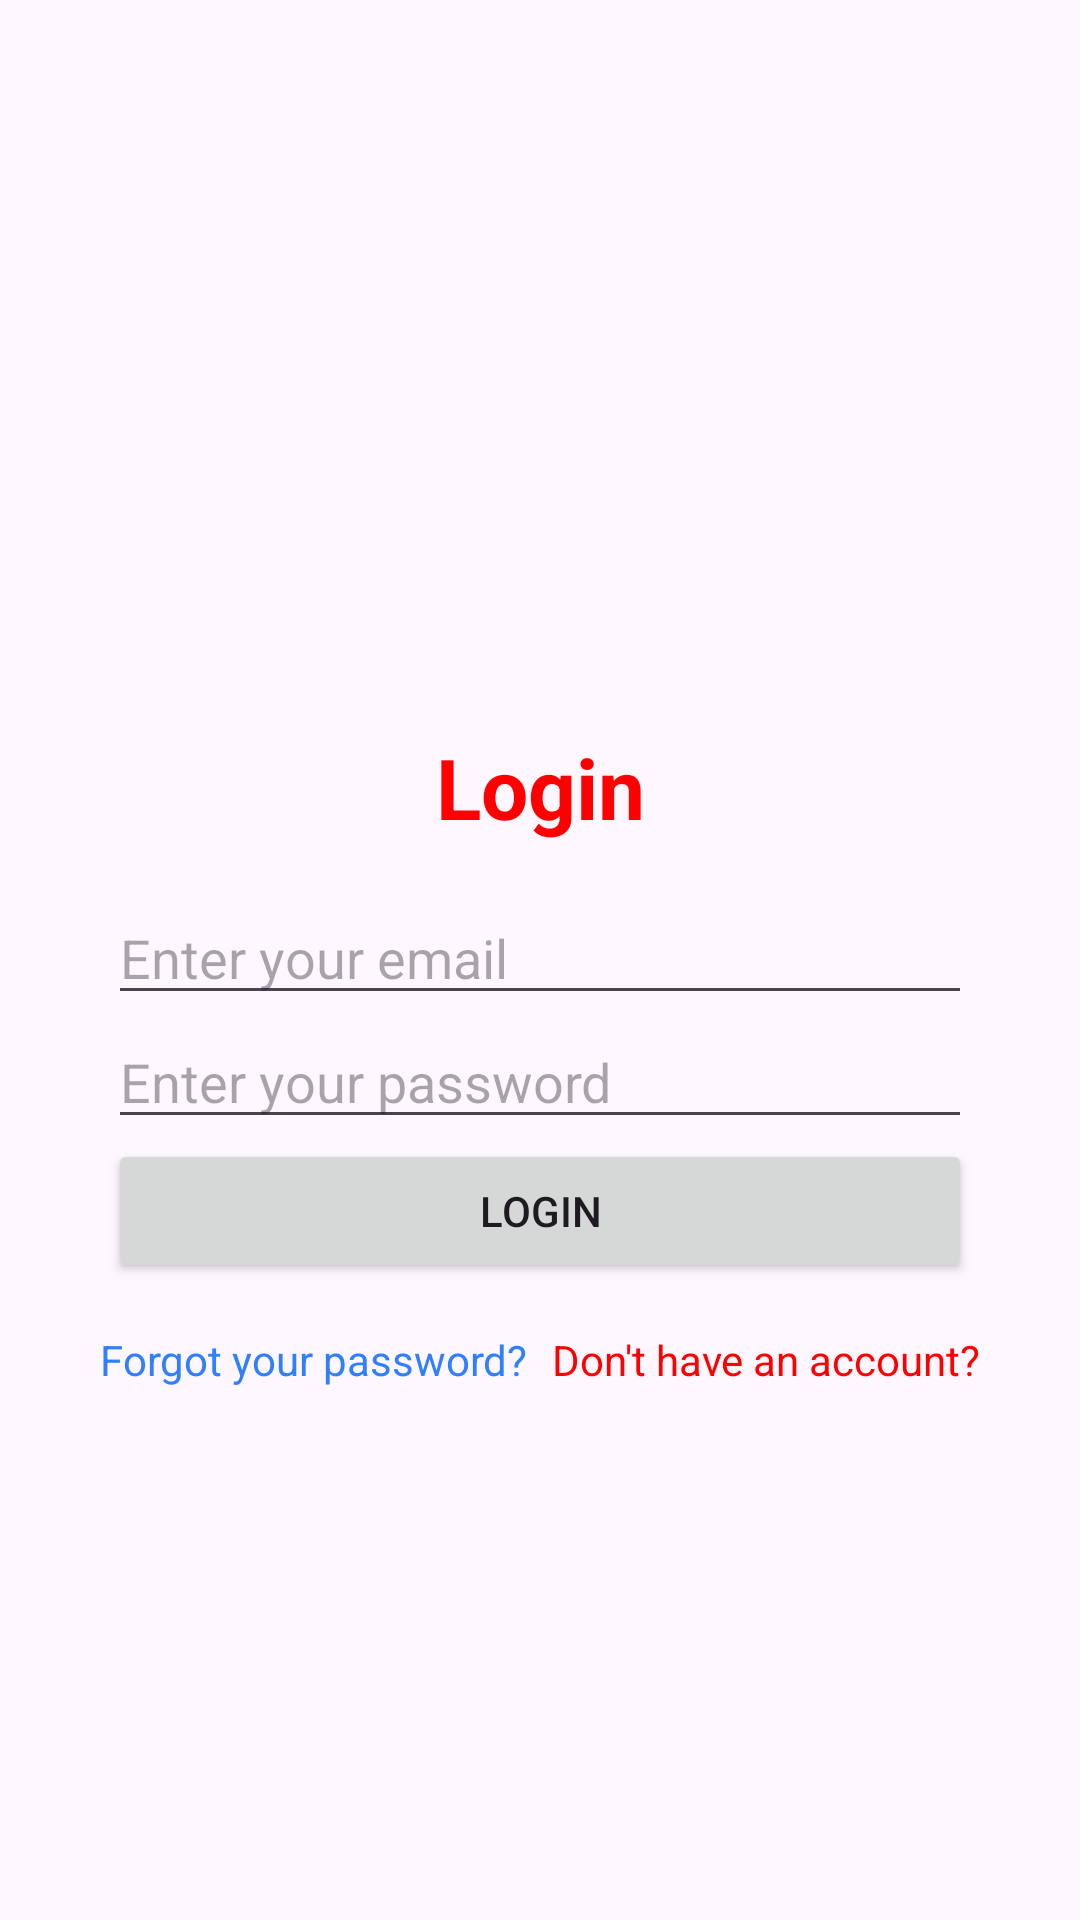

Produce the Android XML layout that renders to this screen, including the resource entries it uses.
<!-- AndroidManifest.xml: application theme Theme.SMDAssignment4 -->
<!-- res/layout/activity_login.xml -->
<androidx.constraintlayout.widget.ConstraintLayout
    xmlns:android="http://schemas.android.com/apk/res/android"
    xmlns:app="http://schemas.android.com/apk/res-auto"
    xmlns:tools="http://schemas.android.com/tools"
    android:layout_width="match_parent"
    android:layout_height="match_parent"
    tools:context=".LoginActivity">

    
    <androidx.constraintlayout.widget.ConstraintLayout
        android:id="@+id/centerLayout"
        android:layout_width="match_parent"
        android:layout_height="wrap_content"
        app:layout_constraintTop_toTopOf="parent"
        app:layout_constraintBottom_toBottomOf="parent"
        app:layout_constraintStart_toStartOf="parent"
        app:layout_constraintEnd_toEndOf="parent">

        
        <TextView
            android:id="@+id/tvHeading"
            android:layout_width="wrap_content"
            android:layout_height="wrap_content"
            android:text="@string/login"
            android:textSize="28sp"
            android:textColor="@color/colorPrimaryDark"
            android:textStyle="bold"
            android:padding="16dp"
            app:layout_constraintTop_toTopOf="parent"
            app:layout_constraintStart_toStartOf="parent"
            app:layout_constraintEnd_toEndOf="parent"
            android:layout_marginTop="50dp"/>

        
        <EditText
            android:id="@+id/etEmail"
            android:layout_width="0dp"
            android:layout_height="wrap_content"
            android:hint="@string/email"
            android:inputType="textEmailAddress"
            app:layout_constraintWidth_percent="0.8"
            app:layout_constraintTop_toBottomOf="@id/tvHeading"
            app:layout_constraintStart_toStartOf="parent"
            app:layout_constraintEnd_toEndOf="parent"
            android:layout_marginBottom="16dp" />

        
        <EditText
            android:id="@+id/etPassword"
            android:layout_width="0dp"
            android:layout_height="wrap_content"
            android:hint="@string/password"
            android:inputType="textPassword"
            app:layout_constraintWidth_percent="0.8"
            app:layout_constraintTop_toBottomOf="@id/etEmail"
            app:layout_constraintStart_toStartOf="parent"
            app:layout_constraintEnd_toEndOf="parent"
            android:layout_marginBottom="16dp" />

        
        <Button
            android:id="@+id/btnLogin"
            android:layout_width="0dp"
            android:layout_height="wrap_content"
            android:text="@string/login"
            app:layout_constraintWidth_percent="0.8"
            app:layout_constraintTop_toBottomOf="@id/etPassword"
            app:layout_constraintStart_toStartOf="parent"
            app:layout_constraintEnd_toEndOf="parent"
            android:layout_marginBottom="16dp" />

        
        <LinearLayout
            android:id="@+id/horizontalOptions"
            android:layout_width="wrap_content"
            android:layout_height="wrap_content"
            android:orientation="horizontal"
            app:layout_constraintTop_toBottomOf="@id/btnLogin"
            app:layout_constraintStart_toStartOf="parent"
            app:layout_constraintEnd_toEndOf="parent"
            android:layout_marginTop="16dp">

            <TextView
                android:id="@+id/tvForgotPassword"
                android:layout_width="wrap_content"
                android:layout_height="wrap_content"
                android:text="@string/forgot_password"
                android:textColor="@color/blue"
                android:clickable="true"
                android:focusable="true"
                android:layout_marginEnd="8dp" />

            <TextView
                android:id="@+id/tvSignup"
                android:layout_width="wrap_content"
                android:layout_height="wrap_content"
                android:text="@string/no_account_sign_up"
                android:textColor="@color/colorPrimaryDark"
                android:clickable="true"
                android:focusable="true" />
        </LinearLayout>

    </androidx.constraintlayout.widget.ConstraintLayout>

</androidx.constraintlayout.widget.ConstraintLayout>
<!-- resources referenced by this layout -->
<resources>
  <color name="blue">#2F7FFF</color>
  <color name="colorPrimaryDark">#FF0000</color>
  <string name="email">Enter your email</string>
  <string name="forgot_password">Forgot your password?</string>
  <string name="login">Login</string>
  <string name="no_account_sign_up">Don\'t have an account?</string>
  <string name="password">Enter your password</string>
  <style name="Theme.SMDAssignment4" parent="Base.Theme.SMDAssignment4" />
  <style name="Base.Theme.SMDAssignment4" parent="Theme.Material3.DayNight.NoActionBar">
          
          
      </style>
</resources>
